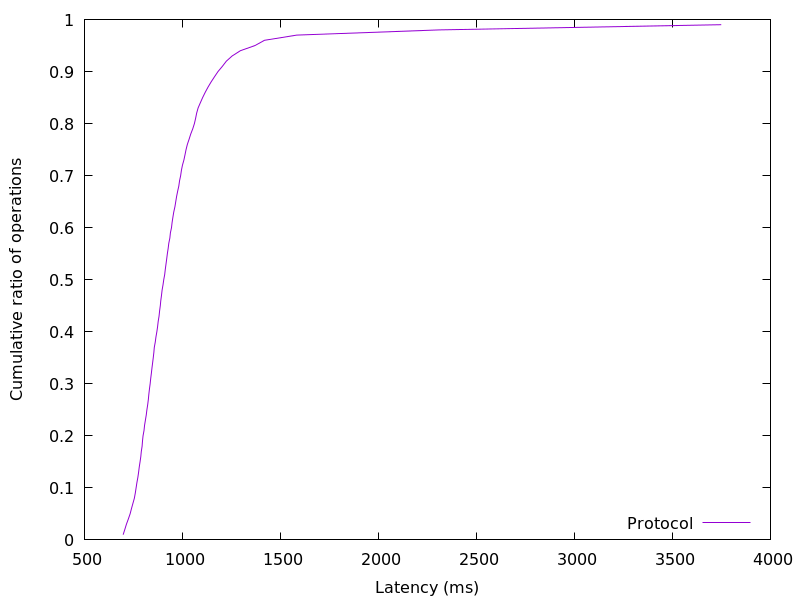

The file beside this chart, header and first rows:
697.547776, 0.01
705.9, 0.02
714, 0.03
723.6, 0.04
733, 0.05
739.9, 0.06
747.1, 0.07
754.6, 0.08
759.4, 0.09
763.5, 0.1
767.6, 0.11
772.4, 0.12
776.2, 0.13
779.5, 0.14
783.6, 0.15
787.6, 0.16
790.2, 0.17
794, 0.18
796.2, 0.19
798.9, 0.2
803.7, 0.21
806.6, 0.22
810.9, 0.23
815.4, 0.24
818.6, 0.25
822.7, 0.26
826.1, 0.27
828.6, 0.28
831.6, 0.29
835.2, 0.3
838.1, 0.31
841.4, 0.32
844.4, 0.33
847.8, 0.34
851.1, 0.35
854, 0.36
856.5, 0.37
861.2, 0.38
864.8, 0.39
869.4, 0.4
873.3, 0.41
876.4, 0.42
880.5, 0.43
883.3, 0.44
887, 0.45
889.5, 0.46
893.1, 0.47
896.3, 0.48
900.7, 0.49
904.6, 0.5
909.3, 0.51
912.5, 0.52
916.1, 0.53
919.7, 0.54
922.9, 0.55
927, 0.56
930.3, 0.57
935.6, 0.58
938.5, 0.59
944, 0.6
947.1, 0.61
... 38 more rows
